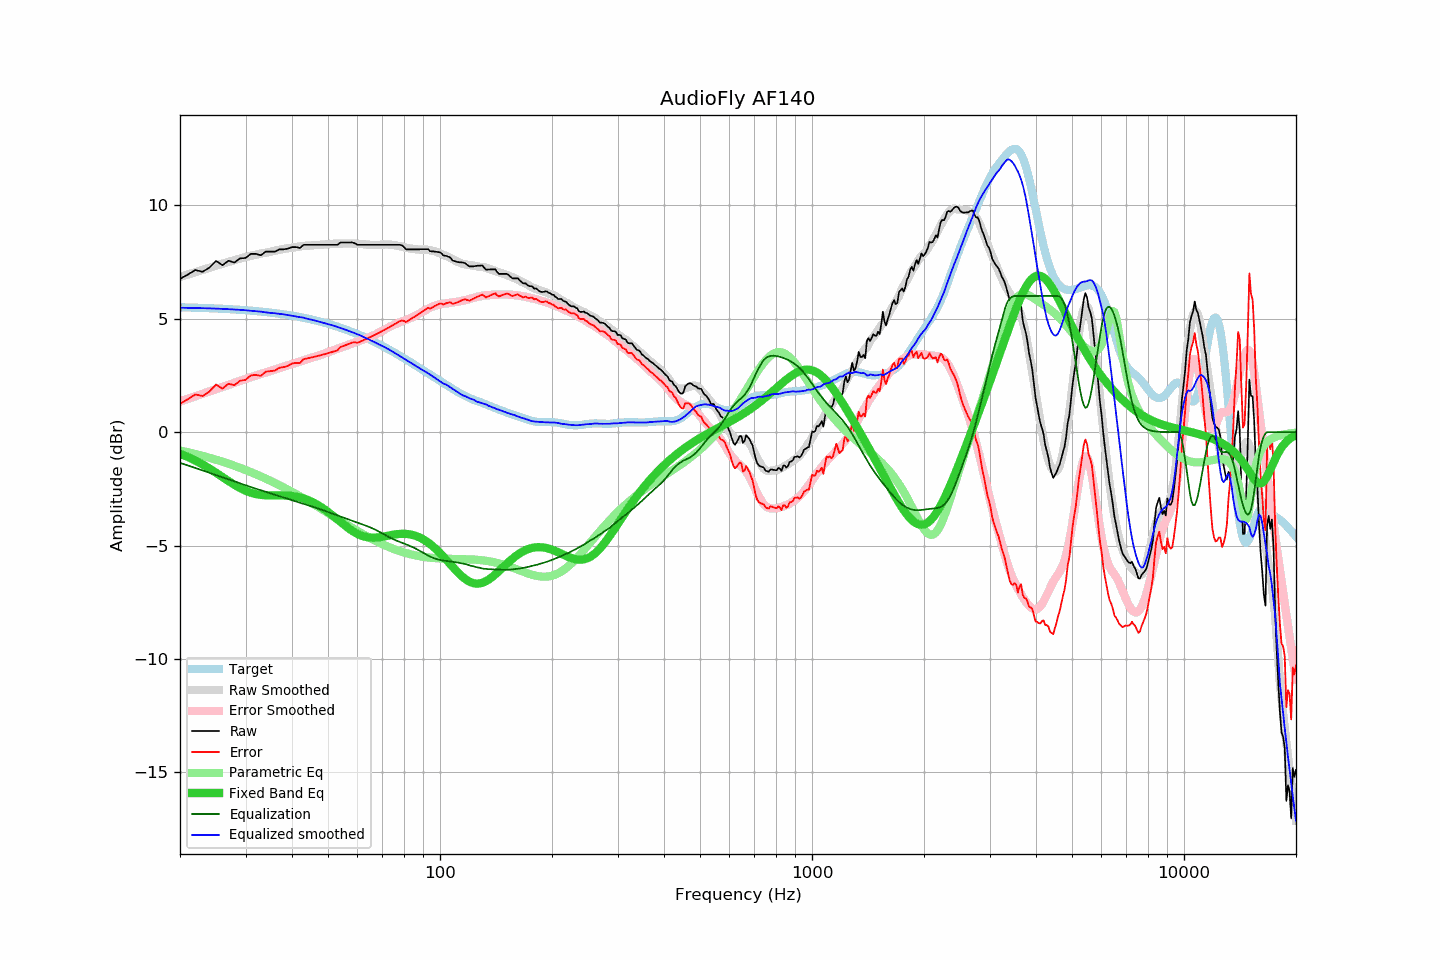

The data file committed next to this chart (first rows):
frequency, raw, error, smoothed, error_smoothed, equalization, parametric_eq, equalized_raw, equalized_smoothed, target
20, 6.75, 1.25, 6.84, 1.35, -1.35, -0.95, 5.40, 5.48, 5.50
21, 6.94, 1.45, 6.95, 1.47, -1.47, -1.10, 5.47, 5.48, 5.49
22, 7.14, 1.66, 7.05, 1.58, -1.58, -1.26, 5.56, 5.47, 5.48
23, 7.06, 1.59, 7.15, 1.69, -1.69, -1.43, 5.38, 5.46, 5.47
24, 7.25, 1.79, 7.25, 1.79, -1.79, -1.61, 5.46, 5.45, 5.46
25, 7.54, 2.09, 7.34, 1.89, -1.89, -1.79, 5.65, 5.44, 5.45
26, 7.35, 1.92, 7.42, 1.99, -1.99, -1.98, 5.36, 5.43, 5.44
27, 7.55, 2.13, 7.50, 2.08, -2.08, -2.16, 5.47, 5.42, 5.42
28, 7.47, 2.07, 7.58, 2.17, -2.17, -2.32, 5.30, 5.40, 5.41
29, 7.65, 2.26, 7.65, 2.26, -2.26, -2.46, 5.39, 5.39, 5.39
30, 7.67, 2.30, 7.71, 2.34, -2.34, -2.58, 5.33, 5.37, 5.37
31, 7.85, 2.50, 7.77, 2.42, -2.42, -2.67, 5.43, 5.35, 5.35
32, 7.85, 2.52, 7.82, 2.49, -2.49, -2.73, 5.36, 5.33, 5.33
33, 7.79, 2.48, 7.87, 2.56, -2.56, -2.77, 5.23, 5.31, 5.31
34, 7.95, 2.66, 7.91, 2.63, -2.63, -2.79, 5.33, 5.28, 5.29
35, 7.95, 2.69, 7.94, 2.69, -2.69, -2.79, 5.26, 5.25, 5.27
36, 7.95, 2.71, 8.00, 2.76, -2.76, -2.79, 5.19, 5.24, 5.24
37, 8.05, 2.84, 8.03, 2.82, -2.82, -2.79, 5.23, 5.21, 5.22
38, 8.05, 2.86, 8.08, 2.88, -2.88, -2.79, 5.17, 5.19, 5.19
39, 8.08, 2.92, 8.10, 2.94, -2.94, -2.80, 5.14, 5.16, 5.16
40, 8.15, 3.02, 8.13, 3.00, -3.00, -2.82, 5.15, 5.13, 5.13
41, 8.15, 3.05, 8.15, 3.06, -3.06, -2.84, 5.10, 5.10, 5.10
42, 8.11, 3.04, 8.18, 3.11, -3.11, -2.88, 5.00, 5.07, 5.07
43, 8.25, 3.22, 8.21, 3.17, -3.17, -2.93, 5.09, 5.04, 5.04
44, 8.25, 3.25, 8.21, 3.22, -3.22, -2.98, 5.04, 4.99, 5.00
45, 8.25, 3.29, 8.23, 3.27, -3.27, -3.05, 4.99, 4.96, 4.97
46, 8.25, 3.32, 8.24, 3.32, -3.32, -3.13, 4.94, 4.92, 4.93
47, 8.25, 3.36, 8.25, 3.37, -3.37, -3.22, 4.89, 4.88, 4.89
48, 8.25, 3.40, 8.26, 3.42, -3.42, -3.31, 4.84, 4.84, 4.86
49, 8.25, 3.44, 8.27, 3.47, -3.47, -3.41, 4.79, 4.80, 4.82
50, 8.25, 3.48, 8.28, 3.52, -3.52, -3.52, 4.73, 4.76, 4.78
51, 8.25, 3.52, 8.30, 3.57, -3.57, -3.63, 4.68, 4.72, 4.73
52, 8.25, 3.56, 8.30, 3.62, -3.62, -3.74, 4.63, 4.68, 4.69
53, 8.25, 3.61, 8.30, 3.67, -3.67, -3.85, 4.58, 4.63, 4.65
54, 8.35, 3.75, 8.31, 3.72, -3.72, -3.96, 4.63, 4.59, 4.60
55, 8.35, 3.80, 8.31, 3.77, -3.77, -4.07, 4.59, 4.54, 4.56
56, 8.35, 3.84, 8.31, 3.81, -3.81, -4.17, 4.54, 4.50, 4.51
57, 8.35, 3.89, 8.31, 3.86, -3.86, -4.26, 4.49, 4.45, 4.46
58, 8.36, 3.95, 8.31, 3.91, -3.91, -4.34, 4.46, 4.41, 4.42
59, 8.32, 3.96, 8.31, 3.95, -3.95, -4.42, 4.38, 4.36, 4.37
60, 8.25, 3.94, 8.30, 3.99, -3.99, -4.49, 4.26, 4.31, 4.32
61, 8.25, 3.99, 8.29, 4.03, -4.03, -4.54, 4.22, 4.26, 4.27
62, 8.25, 4.04, 8.28, 4.07, -4.07, -4.58, 4.18, 4.21, 4.22
63, 8.25, 4.09, 8.27, 4.11, -4.11, -4.61, 4.14, 4.16, 4.17
64, 8.25, 4.14, 8.26, 4.16, -4.16, -4.64, 4.10, 4.10, 4.11
65, 8.25, 4.19, 8.25, 4.20, -4.20, -4.65, 4.05, 4.05, 4.06
66, 8.25, 4.24, 8.25, 4.25, -4.25, -4.65, 4.01, 4.00, 4.01
67, 8.25, 4.30, 8.25, 4.30, -4.30, -4.65, 3.95, 3.95, 3.96
68, 8.25, 4.35, 8.25, 4.35, -4.35, -4.64, 3.90, 3.89, 3.90
69, 8.25, 4.40, 8.25, 4.41, -4.41, -4.63, 3.84, 3.84, 3.85
70, 8.25, 4.46, 8.26, 4.47, -4.47, -4.61, 3.79, 3.79, 3.80
71, 8.25, 4.51, 8.27, 4.52, -4.52, -4.59, 3.73, 3.74, 3.74
72, 8.25, 4.57, 8.27, 4.58, -4.58, -4.57, 3.68, 3.69, 3.69
73, 8.25, 4.62, 8.27, 4.63, -4.63, -4.55, 3.62, 3.64, 3.63
74, 8.25, 4.67, 8.26, 4.68, -4.68, -4.54, 3.58, 3.58, 3.58
75, 8.25, 4.73, 8.25, 4.72, -4.72, -4.52, 3.53, 3.52, 3.53
76, 8.25, 4.78, 8.23, 4.77, -4.77, -4.51, 3.49, 3.46, 3.47
77, 8.25, 4.84, 8.21, 4.81, -4.81, -4.49, 3.45, 3.41, 3.42
78, 8.25, 4.89, 8.19, 4.84, -4.84, -4.49, 3.41, 3.35, 3.36
79, 8.23, 4.92, 8.17, 4.88, -4.88, -4.48, 3.36, 3.30, 3.31
... 553 more rows
